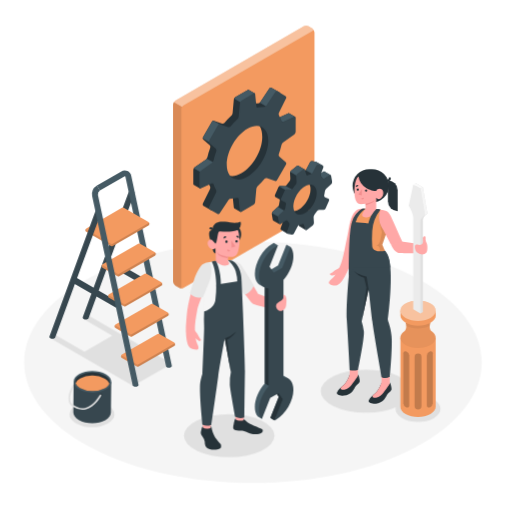
t = 0.00 s
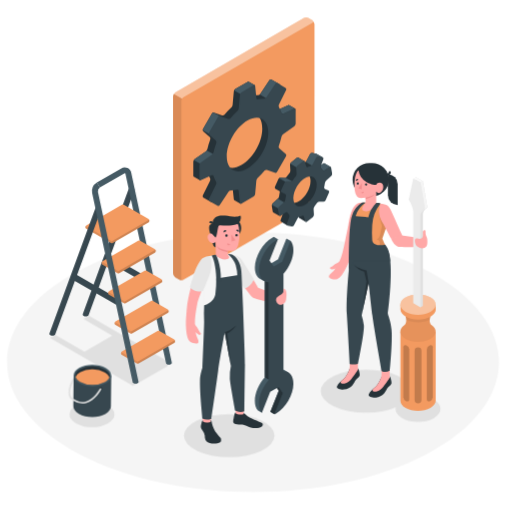
t = 0.90 s
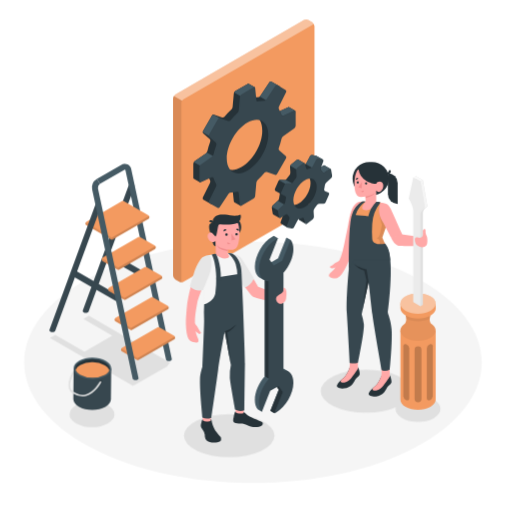
t = 1.95 s
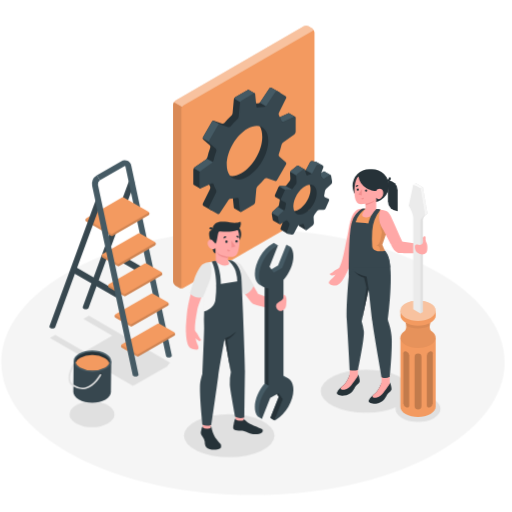
t = 3.00 s
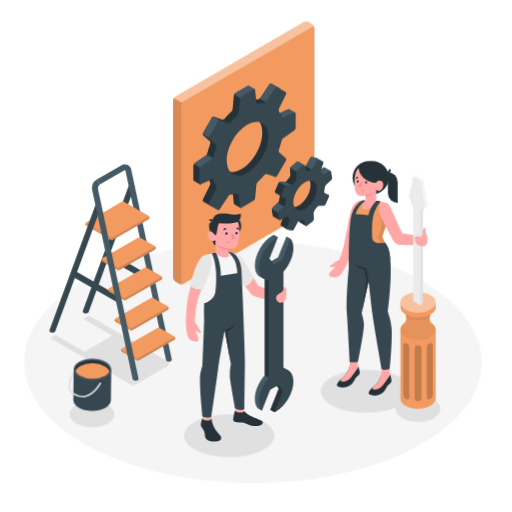
t = 4.20 s
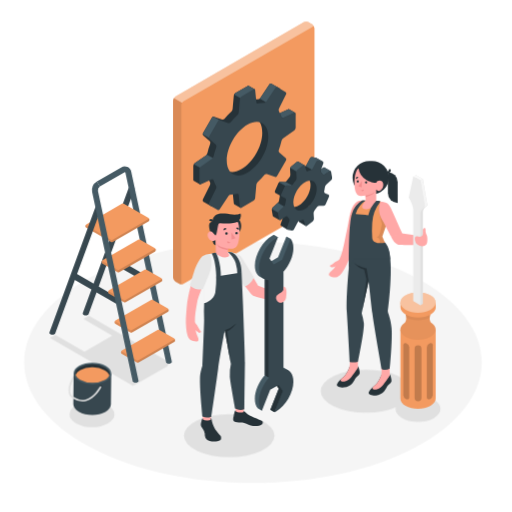
t = 4.80 s

The animated SVG that drew these frames (rendered in a browser with its animation timeline set to each time). Animation: 2 CSS @keyframes rules; one cycle of 6.00 s, repeats indefinitely.

<svg class="animated" id="freepik_stories-maintenance" xmlns="http://www.w3.org/2000/svg" viewBox="0 0 500 500" version="1.1" xmlns:xlink="http://www.w3.org/1999/xlink" xmlns:svgjs="http://svgjs.com/svgjs"><style>svg#freepik_stories-maintenance:not(.animated) .animable {opacity: 0;}svg#freepik_stories-maintenance.animated #freepik--Floor--inject-296 {animation: 6s Infinite  linear heartbeat;animation-delay: 0s;}svg#freepik_stories-maintenance.animated #freepik--Ladder--inject-296 {animation: 6s Infinite  linear floating;animation-delay: 0s;}svg#freepik_stories-maintenance.animated #freepik--paint-pot--inject-296 {animation: 6s Infinite  linear floating;animation-delay: 0s;}svg#freepik_stories-maintenance.animated #freepik--Gear--inject-296 {animation: 1.5s Infinite  linear floating;animation-delay: 0s;}svg#freepik_stories-maintenance.animated #freepik--character-2--inject-296 {animation: 3s Infinite  linear floating;animation-delay: 0s;}svg#freepik_stories-maintenance.animated #freepik--character-1--inject-296 {animation: 3s Infinite  linear floating;animation-delay: 0s;}            @keyframes heartbeat {                0% {                    transform: scale(1);                }                10% {                    transform: scale(1.1);                }                30% {                    transform: scale(1);                }                40% {                    transform: scale(1);                }                50% {                    transform: scale(1.1);                }                60% {                    transform: scale(1);                }                100% {                    transform: scale(1);                }            }                    @keyframes floating {                0% {                    opacity: 1;                    transform: translateY(0px);                }                50% {                    transform: translateY(-10px);                }                100% {                    opacity: 1;                    transform: translateY(0px);                }            }        </style><g id="freepik--Floor--inject-296" class="animable" style="transform-origin: 247.048px 353.783px;"><path id="freepik--floor--inject-296" d="M89.05,437.1c87.26,46,228.74,46,316,0s87.26-120.62,0-166.63-228.74-46-316,0S1.78,391.09,89.05,437.1Z" style="fill: rgb(245, 245, 245); transform-origin: 247.048px 353.783px;" class="animable"></path></g><g id="freepik--Shadow--inject-296" class="animable" style="transform-origin: 239.438px 377.405px;"><polygon points="163.51 357.3 166.13 354.18 86.76 308.35 81.38 311.45 109.57 327.73 82.5 343.36 54.07 326.94 48.7 330.05 129.94 376.95 130.79 375.93 131.22 376.17 162.38 358.22 162.63 358.36 163.08 357.81 163.75 357.43 163.51 357.3" style="fill: rgb(224, 224, 224); transform-origin: 107.415px 342.65px;" id="ele1vd898a7l" class="animable"></polygon><ellipse id="freepik--shadow--inject-296" cx="357.41" cy="381.96" rx="44.22" ry="21.07" style="fill: rgb(224, 224, 224); transform-origin: 357.41px 381.96px;" class="animable"></ellipse><ellipse id="freepik--shadow--inject-296" cx="223.83" cy="425.39" rx="44.22" ry="21.07" style="fill: rgb(224, 224, 224); transform-origin: 223.83px 425.39px;" class="animable"></ellipse><path id="freepik--shadow--inject-296" d="M392.67,408.28c8.58,5,22.49,5,31.07,0s8.58-13,0-17.94-22.49-4.95-31.07,0S384.09,403.33,392.67,408.28Z" style="fill: rgb(224, 224, 224); transform-origin: 408.205px 399.331px;" class="animable"></path><ellipse id="freepik--shadow--inject-296" cx="89.84" cy="404.57" rx="21.97" ry="12.68" style="fill: rgb(224, 224, 224); transform-origin: 89.84px 404.57px;" class="animable"></ellipse></g><g id="freepik--Ladder--inject-296" class="animable" style="transform-origin: 109.636px 272.068px;"><path d="M131,189.48,86.48,310.75v0a1.59,1.59,0,0,1-.78.84,4.47,4.47,0,0,1-4.06,0,1.53,1.53,0,0,1-.83-1,.91.91,0,0,1,0-.33,2.77,2.77,0,0,1,.16-.83L125.64,187.5a2.88,2.88,0,1,1,5.4,2Z" style="fill: rgb(55, 71, 79); transform-origin: 106.019px 248.818px;" id="elgjqm5cclkng" class="animable"></path><line x1="71.48" y1="272.92" x2="116.16" y2="298.72" style="fill: none; stroke: rgb(55, 71, 79); stroke-miterlimit: 10; stroke-width: 6px; transform-origin: 93.82px 285.82px;" id="elvzwp635l6tm" class="animable"></line><line x1="103.97" y1="254.16" x2="148.66" y2="279.96" style="fill: none; stroke: rgb(55, 71, 79); stroke-miterlimit: 10; stroke-width: 6px; transform-origin: 126.315px 267.06px;" id="el71op5cd921" class="animable"></line><path d="M94.68,181.15l23.83-13.76a6.29,6.29,0,0,1,9.63,4.28L167.7,356.75a1.65,1.65,0,0,1,.05.38,1.79,1.79,0,0,1,0,.4,1.54,1.54,0,0,1-.83,1,4.47,4.47,0,0,1-4.06,0,1.72,1.72,0,0,1-.79-.86,1.36,1.36,0,0,1,0-.17L122.52,172.87a1.05,1.05,0,0,0-.37-.7,1,1,0,0,0-.76.2L97.55,186.13" style="fill: rgb(69, 90, 100); transform-origin: 131.221px 262.698px;" id="elw5478cccxji" class="animable"></path><path d="M133.57,358l-14.51-8.38a1.91,1.91,0,0,1-.87-1.5v-.34a1.89,1.89,0,0,1,.87-1.5l34.82-20.11a1.91,1.91,0,0,1,1.74,0l14.51,8.38a1.92,1.92,0,0,1,.87,1.5v.35a1.92,1.92,0,0,1-.87,1.5L135.31,358A1.91,1.91,0,0,1,133.57,358Z" style="fill: rgb(243, 154, 96); transform-origin: 144.595px 342.085px;" id="ela64spm40pjq" class="animable"></path><g id="elfgss1ggufbb"><path d="M118.45,346.94a1.75,1.75,0,0,0-.26.86v.34a1.91,1.91,0,0,0,.87,1.5L133.57,358a1.78,1.78,0,0,0,.87.21v-2.05Z" style="opacity: 0.1; transform-origin: 126.315px 352.575px;" class="animable"></path></g><g id="elcoh3xxg95z5"><path d="M134.44,356.18v2.05a1.78,1.78,0,0,0,.87-.21l17.41-10,17.41-10.05a1.92,1.92,0,0,0,.87-1.5v-.35a1.72,1.72,0,0,0-.26-.85Z" style="opacity: 0.15; transform-origin: 152.72px 346.75px;" class="animable"></path></g><path d="M127.28,328.59l-14.52-8.38a1.94,1.94,0,0,1-.86-1.5v-.35a1.94,1.94,0,0,1,.86-1.5l34.83-20.1a1.89,1.89,0,0,1,1.73,0l14.52,8.38a1.91,1.91,0,0,1,.86,1.5V307a1.88,1.88,0,0,1-.86,1.5L129,328.59A1.89,1.89,0,0,1,127.28,328.59Z" style="fill: rgb(243, 154, 96); transform-origin: 138.3px 312.674px;" id="elm8x1gg9rhgh" class="animable"></path><g id="ell5xhedmceia"><path d="M112.15,317.51a1.73,1.73,0,0,0-.25.85v.35a1.94,1.94,0,0,0,.86,1.5l14.52,8.38a1.75,1.75,0,0,0,.87.21v-2.05Z" style="opacity: 0.1; transform-origin: 120.025px 323.155px;" class="animable"></path></g><g id="elst25gbal91k"><path d="M128.15,326.75v2.05a1.74,1.74,0,0,0,.86-.21l17.42-10,17.41-10.06a1.88,1.88,0,0,0,.86-1.5v-.34a1.7,1.7,0,0,0-.25-.85Z" style="opacity: 0.15; transform-origin: 146.425px 317.32px;" class="animable"></path></g><path d="M121,299.16l-14.52-8.38a1.92,1.92,0,0,1-.87-1.5v-.35a1.92,1.92,0,0,1,.87-1.5l34.83-20.1a1.89,1.89,0,0,1,1.73,0l14.51,8.38a1.91,1.91,0,0,1,.87,1.5v.34a1.89,1.89,0,0,1-.87,1.5l-34.82,20.11A1.89,1.89,0,0,1,121,299.16Z" style="fill: rgb(243, 154, 96); transform-origin: 132.015px 283.245px;" id="elhueb1eubdic" class="animable"></path><g id="elz06jwhdo4u"><path d="M105.86,288.08a1.75,1.75,0,0,0-.26.85v.35a1.92,1.92,0,0,0,.87,1.5l7.26,4.19,7.26,4.19a1.71,1.71,0,0,0,.86.21v-2.06Z" style="opacity: 0.1; transform-origin: 113.725px 293.725px;" class="animable"></path></g><g id="elkula6agq0ua"><path d="M121.85,297.31v2.06a1.75,1.75,0,0,0,.87-.21l17.41-10.05,17.41-10.06a1.89,1.89,0,0,0,.87-1.5v-.34a1.88,1.88,0,0,0-.25-.86Z" style="opacity: 0.15; transform-origin: 140.13px 287.86px;" class="animable"></path></g><path d="M114.69,269.73l-14.51-8.38a1.92,1.92,0,0,1-.87-1.5v-.35a1.92,1.92,0,0,1,.87-1.5L135,237.9a1.89,1.89,0,0,1,1.73,0l14.52,8.38a1.89,1.89,0,0,1,.87,1.5v.34a1.91,1.91,0,0,1-.87,1.5l-34.83,20.11A1.92,1.92,0,0,1,114.69,269.73Z" style="fill: rgb(243, 154, 96); transform-origin: 125.715px 253.813px;" id="elklahkd1k6hj" class="animable"></path><g id="elwcxcdpn4pcf"><path d="M115.56,267.88v2.06a1.74,1.74,0,0,0,.86-.21l17.42-10.05,17.41-10.06a1.91,1.91,0,0,0,.87-1.5v-.34a1.75,1.75,0,0,0-.26-.86Z" style="opacity: 0.15; transform-origin: 133.84px 258.43px;" class="animable"></path></g><g id="elgn37wodp6li"><path d="M99.56,258.65a1.84,1.84,0,0,0-.25.85v.35a1.92,1.92,0,0,0,.87,1.5l14.51,8.38a1.75,1.75,0,0,0,.87.21v-2.06Z" style="opacity: 0.1; transform-origin: 107.435px 264.295px;" class="animable"></path></g><path d="M108.4,240.3,84.27,226.37a1.91,1.91,0,0,1-.86-1.5v-.34a1.92,1.92,0,0,1,.86-1.5l34.83-20.11a1.89,1.89,0,0,1,1.73,0L145,216.85a1.91,1.91,0,0,1,.86,1.5v.34a1.94,1.94,0,0,1-.86,1.5L110.13,240.3A2,2,0,0,1,108.4,240.3Z" style="fill: rgb(243, 154, 96); transform-origin: 114.635px 221.604px;" id="el4w52t5ko0pt" class="animable"></path><g id="el5hff9xvisr4"><path d="M109.26,238.45v2.05a1.75,1.75,0,0,0,.87-.2l17.41-10.06L145,220.19a1.94,1.94,0,0,0,.86-1.5v-.35a1.73,1.73,0,0,0-.25-.85Z" style="opacity: 0.15; transform-origin: 127.56px 228.995px;" class="animable"></path></g><g id="elj7q1f677mx"><path d="M83.66,223.67a1.88,1.88,0,0,0-.25.86v.34a1.91,1.91,0,0,0,.86,1.5L108.4,240.3a1.73,1.73,0,0,0,.86.2v-2.05Z" style="opacity: 0.1; transform-origin: 96.335px 232.085px;" class="animable"></path></g><path d="M98.55,208.24,54,329.37v0l-.1.27a1.86,1.86,0,0,1-.72.7,4.55,4.55,0,0,1-4.07,0,1.58,1.58,0,0,1-.83-1,1.82,1.82,0,0,1,0-.33,2.73,2.73,0,0,1,.17-.84L93.15,206.26a2.88,2.88,0,1,1,5.4,2Z" style="fill: rgb(55, 71, 79); transform-origin: 73.5128px 267.569px;" id="elnskh9ytt96e" class="animable"></path><path d="M97.55,186.13a4.46,4.46,0,0,0-1.91,4.3L135.21,375.5a1.74,1.74,0,0,1,.06.45,1.71,1.71,0,0,1,0,.32,1.56,1.56,0,0,1-.83,1,4.47,4.47,0,0,1-4.06,0,1.77,1.77,0,0,1-.79-.83,0,0,0,0,0,0,0l-.05-.24L90,191.64a10.26,10.26,0,0,1,4.66-10.49" style="fill: rgb(69, 90, 100); transform-origin: 112.56px 279.454px;" id="el36rzm76q1wj" class="animable"></path></g><g id="freepik--paint-pot--inject-296" class="animable animator-active" style="transform-origin: 87.7614px 387.761px;"><g id="freepik--paint-pot--inject-296" class="animable" style="transform-origin: 87.7614px 387.761px;"><path d="M108.59,373.06l-36.7-.5-.32,30h0c0,2.72,1.74,5.45,5.3,7.56,7.12,4.21,18.74,4.34,25.95.28,3.64-2.05,5.46-4.77,5.46-7.51Z" style="fill: rgb(55, 71, 79); transform-origin: 90.08px 392.962px;" id="elgf0iv0frlqh" class="animable"></path><path d="M77.35,365.13c-7.21,4.06-7.28,10.77-.16,15s18.74,4.34,26,.28,7.28-10.77.16-15S84.56,361.07,77.35,365.13Z" style="fill: rgb(69, 90, 100); transform-origin: 90.2793px 372.77px;" id="ellpow7qeloj" class="animable"></path><path d="M107,372.94a4.45,4.45,0,0,1-.26,1.43c-.56,1.72-2.06,3.32-4.4,4.64a25.1,25.1,0,0,1-12.22,2.75,24.92,24.92,0,0,1-12.14-3,8.93,8.93,0,0,1-4.25-4.63,4.53,4.53,0,0,1-.26-1.54c0-2.24,1.68-4.4,4.65-6.05a24.53,24.53,0,0,1,12.2-2.76,24.67,24.67,0,0,1,12.16,3C105.44,368.52,107,370.7,107,372.94Z" style="fill: rgb(38, 50, 56); transform-origin: 90.235px 372.768px;" id="elge7pniuh7o" class="animable"></path><path d="M106.76,374.37c-.56,1.72-2.06,3.32-4.4,4.64a25.1,25.1,0,0,1-12.22,2.75,24.92,24.92,0,0,1-12.14-3,8.93,8.93,0,0,1-4.25-4.63,8.77,8.77,0,0,1,4.39-4.62,24.75,24.75,0,0,1,12.2-2.77,24.89,24.89,0,0,1,12.16,3A9,9,0,0,1,106.76,374.37Z" style="fill: rgb(243, 154, 96); transform-origin: 90.255px 374.25px;" id="el3wv7ateo30g" class="animable"></path><path d="M98.07,384.29c.8-.46,1.45-.07,1.44.85A3.21,3.21,0,0,1,98,387.63c-.81.46-1.45.07-1.44-.85A3.19,3.19,0,0,1,98.07,384.29Z" style="fill: rgb(38, 50, 56); transform-origin: 98.035px 385.96px;" id="els8eetyeeknd" class="animable"></path><path d="M71.83,377.83c-2,4-6,13.44-.82,17.29.22.16.42.3.64.44l0,1.92c-.52-.32-1.06-.68-1.58-1.06-7.79-5.77,1-20.59,1.38-21.21a.74.74,0,0,1,.44-.34Z" style="fill: rgb(224, 224, 224); transform-origin: 69.3751px 386.175px;" id="elcdimqfnqlm8" class="animable"></path><path d="M98.75,386.34c-.22.46-5.89,11.3-15.22,13.48a13.54,13.54,0,0,1-3.21.38,16.21,16.21,0,0,1-8.69-2.72l0-1.92c3.85,2.68,7.73,3.6,11.52,2.72,8.61-2,14.12-12.58,14.16-12.68a.8.8,0,0,1,1.08-.34A.78.78,0,0,1,98.75,386.34Z" style="fill: rgb(224, 224, 224); transform-origin: 85.237px 392.685px;" id="el2tm2u1xpabx" class="animable"></path></g></g><g id="freepik--Gear--inject-296" class="animable" style="transform-origin: 246.656px 153.31px;"><path d="M174.93,281.05l-3.8-2.19a4.8,4.8,0,0,1-2.16-3.75V101.88a4.78,4.78,0,0,1,2.16-3.75L296.79,25.58a4.79,4.79,0,0,1,4.33,0l3.79,2.19a4.78,4.78,0,0,1,2.17,3.75V204.76a4.78,4.78,0,0,1-2.17,3.75L179.26,281.05A4.79,4.79,0,0,1,174.93,281.05Z" style="fill: rgb(243, 154, 96); transform-origin: 238.025px 153.315px;" id="elct0o3o4jwr6" class="animable"></path><g id="elgz0fdkh1qz"><path d="M307.05,31.16c-.15-1.12-1.06-1.53-2.14-.9L179.25,102.81a4.52,4.52,0,0,0-1.53,1.62l-8.12-4.69a4.43,4.43,0,0,1,1.53-1.62L296.78,25.57a4.79,4.79,0,0,1,4.33,0l3.8,2.19A4.85,4.85,0,0,1,307.05,31.16Z" style="fill: rgb(255, 255, 255); opacity: 0.4; transform-origin: 238.325px 64.7414px;" class="animable"></path></g><g id="el1cubts3kmfj"><path d="M178.75,281.27a4.8,4.8,0,0,1-3.83-.22l-3.79-2.19a4.78,4.78,0,0,1-2.17-3.75V101.87a4.45,4.45,0,0,1,.64-2.13l8.12,4.69a4.43,4.43,0,0,0-.63,2.13V279.8C177.09,281,177.8,281.56,178.75,281.27Z" style="opacity: 0.1; transform-origin: 173.855px 190.654px;" class="animable"></path></g><path d="M316.89,167.52h0a1,1,0,0,0-1,.1L310.79,171a1.46,1.46,0,0,1-2-.46,11.83,11.83,0,0,0-1-1.21,2.49,2.49,0,0,1-.59-2.4l8-5.1-6-3.46h0a1.68,1.68,0,0,0-.39-.16l-3.82-.85a2.08,2.08,0,0,0-2.16,1l-3.58,6.83a3.72,3.72,0,0,1-2.17,1.63l-.22.07a9.06,9.06,0,0,0,.32-1.59l-6-3.48h0A1,1,0,0,0,290,162l-5.71,4.49a3.2,3.2,0,0,0-1.09,2.42l.34,5.44a4.35,4.35,0,0,1-.89,2.63c-.93,1.12-1.82,2.29-2.65,3.51a3,3,0,0,1-2.32,1.18l-3.68-.18a2.38,2.38,0,0,0-2.11,1.29l-3.45,7.74a1.46,1.46,0,0,0,.59,1.86h0l4.07,2.35a1.79,1.79,0,0,1,.09,1.05,35.33,35.33,0,0,0-.63,3.7,4.71,4.71,0,0,1-1.24,2.51l-5.06,4.65a3.07,3.07,0,0,0-.85,2.49l.95,5.52a1,1,0,0,0,.46.75h0l6,3.48.08-6.91a1.46,1.46,0,0,1,2,.46,10.56,10.56,0,0,0,1,1.21,2.52,2.52,0,0,1,.6,2.4L274,223a1.26,1.26,0,0,0,.5,1.55h0l6,3.48,1.64-4.5,2.33-5.78a3.7,3.7,0,0,1,2.16-1.63,19.58,19.58,0,0,0,2.35-.78,1.3,1.3,0,0,1,1.8.83l1.29,4.27a1.14,1.14,0,0,0,.49.67h0l6.05,3.48-1.06-6.68,1.85-1.46a3.17,3.17,0,0,0,1.08-2.42l-.34-5.44a4.32,4.32,0,0,1,.89-2.63c.94-1.12,2.35-1.72,3.18-2.93.47-.69,1-1.8,1.8-1.76l3.67.18a2.37,2.37,0,0,0,2.11-1.29l3.46-7.75a1.47,1.47,0,0,0-.77-1.95l-3-1.27a1.84,1.84,0,0,1-1-2,35.4,35.4,0,0,0,.64-3.7,4.62,4.62,0,0,1,1.23-2.51l5.07-4.65a3,3,0,0,0,.83-1.73l4.6-3.58Zm-23,35.71c-6.2,4.86-12.12,3.54-13.24-3s3.94-14.77,10.13-19.64,11.17-4.5,12.29,2S300.1,198.36,293.91,203.23Z" style="fill: rgb(38, 50, 56); transform-origin: 294.12px 192.679px;" id="el16xm1vpy49c" class="animable"></path><path d="M271.3,202l-5,4.6a2.87,2.87,0,0,0-.77,1.44l7.43,4.3v-.4a1.46,1.46,0,0,1,2,.46h0l7.17-4.14Z" style="fill: rgb(69, 90, 100); transform-origin: 273.83px 207.2px;" id="elks2g6pmwmp8" class="animable"></path><path d="M284.06,188.06a29.74,29.74,0,0,1,1.84-2.54l-7.14-4.12a2.66,2.66,0,0,1-1,.22l-3.68-.18a2.27,2.27,0,0,0-1.52.55l11,6.34Z" style="fill: rgb(69, 90, 100); transform-origin: 279.23px 184.865px;" id="el43tqdwueaiu" class="animable"></path><path d="M322.89,171a1,1,0,0,0-1,.12l-5.06,3.33a1.47,1.47,0,0,1-2-.46,9.83,9.83,0,0,0-1-1.21,2.5,2.5,0,0,1-.59-2.41l.48-1.29,2.17-1.43a1,1,0,0,1,1.05-.1h0Z" style="fill: rgb(69, 90, 100); transform-origin: 318.017px 171.055px;" id="elalcmzhz37of" class="animable"></path><path d="M307.94,169.5c-.06-.06-.11-.14-.17-.21a2.49,2.49,0,0,1-.59-2.4l8-5.1-6-3.46h0a1.68,1.68,0,0,0-.39-.16l-3.82-.85a2.08,2.08,0,0,0-2.16,1l-3.58,6.83a3.06,3.06,0,0,1-.82.92l8.1,4.68Z" style="fill: rgb(69, 90, 100); transform-origin: 306.795px 164.019px;" id="elmop7eqtri" class="animable"></path><path d="M283.39,167.94l7.43,4.29,6.12-5.6a10.2,10.2,0,0,0,.25-1.37l-6-3.48h0A1,1,0,0,0,290,162l-5.71,4.49A3,3,0,0,0,283.39,167.94Z" style="fill: rgb(69, 90, 100); transform-origin: 290.29px 166.951px;" id="elec4ftji5y15" class="animable"></path><path d="M324.32,177.28l-.95-5.52a.91.91,0,0,0-1.51-.66l-5.06,3.33a1.46,1.46,0,0,1-2-.46,9.65,9.65,0,0,0-1-1.2,2.54,2.54,0,0,1-.6-2.41l2.58-7a1.28,1.28,0,0,0-.94-1.74l-3.81-.85a2.07,2.07,0,0,0-2.16,1l-3.59,6.83a3.7,3.7,0,0,1-2.16,1.63,19.58,19.58,0,0,0-2.35.78,1.29,1.29,0,0,1-1.8-.83l-1.29-4.27a1,1,0,0,0-1.62-.51l-5.71,4.49a3.17,3.17,0,0,0-1.08,2.42l.34,5.44a4.35,4.35,0,0,1-.89,2.63c-.94,1.12-1.82,2.29-2.66,3.51a2.94,2.94,0,0,1-2.32,1.18l-3.67-.18A2.37,2.37,0,0,0,278,186.2L274.49,194a1.47,1.47,0,0,0,.77,2l3,1.27a1.84,1.84,0,0,1,1,2,35.4,35.4,0,0,0-.64,3.7,4.59,4.59,0,0,1-1.23,2.51l-5.07,4.65a3.07,3.07,0,0,0-.85,2.49l1,5.53a.91.91,0,0,0,1.51.65l5.06-3.33a1.47,1.47,0,0,1,2,.46,11.83,11.83,0,0,0,1,1.21,2.5,2.5,0,0,1,.59,2.41l-2.58,7a1.28,1.28,0,0,0,.94,1.74l3.82.85a2.08,2.08,0,0,0,2.16-1l3.58-6.83a3.75,3.75,0,0,1,2.17-1.63,18,18,0,0,0,2.35-.78,1.3,1.3,0,0,1,1.8.83l1.29,4.27a1,1,0,0,0,1.61.51l5.71-4.49a3.21,3.21,0,0,0,1.09-2.42l-.34-5.44a4.28,4.28,0,0,1,.89-2.63c.93-1.12,1.82-2.29,2.65-3.51a3,3,0,0,1,2.32-1.18l3.68.18a2.38,2.38,0,0,0,2.11-1.29l3.45-7.74a1.47,1.47,0,0,0-.77-2l-3-1.27a1.82,1.82,0,0,1-1-2,35.33,35.33,0,0,0,.63-3.7,4.64,4.64,0,0,1,1.24-2.5l5.06-4.66A3.07,3.07,0,0,0,324.32,177.28Zm-24.4,29.42c-6.19,4.87-12.12,3.54-13.24-3s3-15.73,9.18-20.6,12.12-3.54,13.24,3S306.11,201.83,299.92,206.7Z" style="fill: rgb(55, 71, 79); transform-origin: 297.901px 194.954px;" id="elrke2ltzba9m" class="animable"></path><path d="M288.3,114.07l-5.92-3.41h0a1,1,0,0,0-.92,0l-10.7,4.82a1.28,1.28,0,0,1-1.79-.83,24,24,0,0,0-2.38-5.3,3,3,0,0,1-.16-2.59l7.13-14.38a1.63,1.63,0,0,0-.64-2.1l-7.73-4.46a1.61,1.61,0,0,0-2.13.49L254.16,99.7a3,3,0,0,1-2.33,1.16,21.77,21.77,0,0,0-3.1.14V91.23l-5.94-3.43h0a1,1,0,0,0-1,.09l-12,6.94a3.27,3.27,0,0,0-1.44,2.25l-1.2,13.37a4.43,4.43,0,0,1-1.25,2.5,72.57,72.57,0,0,0-6.68,7.07,2.32,2.32,0,0,1-2.36.67l-7.72-2.7a1.88,1.88,0,0,0-2.16.81l-8.84,15.3a1.89,1.89,0,0,0,.39,2.28l6.19,5.34a2.29,2.29,0,0,1,.6,2.38,71,71,0,0,0-2.78,9.31,4.41,4.41,0,0,1-1.54,2.33l-11,7.73a3.25,3.25,0,0,0-1.23,2.37v13.88a1,1,0,0,0,.43.89h0l5.92,3.42,8.79-4.17a21,21,0,0,0,1.1,2,3,3,0,0,1,.16,2.59l-7.13,14.38a1.61,1.61,0,0,0,.63,2.09l7.74,4.47a1.61,1.61,0,0,0,2.13-.5l8.89-13.36a2.94,2.94,0,0,1,2.32-1.16,24.05,24.05,0,0,0,5.79-.58,1.26,1.26,0,0,1,1.6,1.13l1.18,11.67a1,1,0,0,0,.46.82h0l5.91,3.4,7.1-10.42a3.26,3.26,0,0,0,1.43-2.25l1.2-13.37a2.71,2.71,0,0,1,1.54-2,28.2,28.2,0,0,0,9.34-6.55,2.44,2.44,0,0,1,2.39-.64l4.74,1.67a1.88,1.88,0,0,0,2.17-.8l8.83-15.3a1.89,1.89,0,0,0-.38-2.28L269,151.39a2.47,2.47,0,0,1-.66-2.4,40.36,40.36,0,0,0,1.1-11.09,3.14,3.14,0,0,1,1.15-2.37l11-7.73a3.24,3.24,0,0,0,1.22-2.36l5.25-6.29Zm-52.49,55c-11.22,6.47-18.19,1.88-18.19-11.07s9.27-28.82,20.48-35.29,18-1.77,18,11.18S247,162.61,235.81,169.09Z" style="fill: rgb(38, 50, 56); transform-origin: 238.534px 146.209px;" id="elg15wf7ihfds" class="animable"></path><path d="M271.19,97.15l2.36-4.75a1.63,1.63,0,0,0-.64-2.1l-7.73-4.46a1.61,1.61,0,0,0-2.13.49L254.16,99.7a2.47,2.47,0,0,1-.59.57l9.95,5.74Z" style="fill: rgb(69, 90, 100); transform-origin: 263.639px 95.8186px;" id="el86xv8dt10w" class="animable"></path><path d="M201.86,154.84a3.88,3.88,0,0,1-.85.9l-11,7.73a3,3,0,0,0-.73.83l6.71,3.87,14.57-8.29Z" style="fill: rgb(69, 90, 100); transform-origin: 199.92px 161.505px;" id="el1v6b1ndefkh" class="animable"></path><path d="M208.53,117.9a1.89,1.89,0,0,0-1.54.9l-8.84,15.3a1.81,1.81,0,0,0-.2,1.12l7.62,4.4,12.1-16.37Z" style="fill: rgb(69, 90, 100); transform-origin: 207.801px 128.76px;" id="el7ncqw6kvuya" class="animable"></path><path d="M228.6,96.28l9.42,5.44,10.71-6.18V91.23l-5.94-3.43h0a1,1,0,0,0-1,.09l-12,6.94A3.21,3.21,0,0,0,228.6,96.28Z" style="fill: rgb(69, 90, 100); transform-origin: 238.665px 94.7132px;" id="elbdiha4ryuvr" class="animable"></path><path d="M288.72,128.85V115a.89.89,0,0,0-1.36-.89l-10.7,4.83a1.27,1.27,0,0,1-1.78-.83,24.5,24.5,0,0,0-2.39-5.3,3,3,0,0,1-.16-2.59l7.13-14.38a1.63,1.63,0,0,0-.63-2.1l-7.74-4.47a1.62,1.62,0,0,0-2.13.5l-8.89,13.37a2.93,2.93,0,0,1-2.33,1.15,24.51,24.51,0,0,0-5.78.59,1.27,1.27,0,0,1-1.61-1.13L249.18,92a.9.9,0,0,0-1.45-.74l-12,6.94a3.25,3.25,0,0,0-1.44,2.24l-1.2,13.38a4.46,4.46,0,0,1-1.25,2.5,72.57,72.57,0,0,0-6.68,7.07,2.3,2.3,0,0,1-2.36.66l-7.72-2.69a1.88,1.88,0,0,0-2.16.8l-8.84,15.31a1.89,1.89,0,0,0,.39,2.28l6.19,5.33a2.31,2.31,0,0,1,.6,2.39,71,71,0,0,0-2.78,9.31,4.41,4.41,0,0,1-1.54,2.33l-11,7.73a3.25,3.25,0,0,0-1.23,2.37v13.88a.9.9,0,0,0,1.37.88l10.7-4.82a1.27,1.27,0,0,1,1.78.82,23.9,23.9,0,0,0,2.39,5.31,3,3,0,0,1,.16,2.59L204,202.29a1.61,1.61,0,0,0,.63,2.09l7.74,4.47a1.61,1.61,0,0,0,2.13-.5L223.37,195a3,3,0,0,1,2.32-1.16,23.58,23.58,0,0,0,5.79-.59,1.28,1.28,0,0,1,1.61,1.13l1.17,11.68a.9.9,0,0,0,1.45.75l12-7a3.19,3.19,0,0,0,1.43-2.24l1.21-13.38a4.43,4.43,0,0,1,1.25-2.49,72.41,72.41,0,0,0,6.67-7.07,2.3,2.3,0,0,1,2.36-.67l7.72,2.69a1.88,1.88,0,0,0,2.17-.8l8.84-15.31a1.88,1.88,0,0,0-.39-2.27L272.8,153a2.29,2.29,0,0,1-.6-2.38,73.85,73.85,0,0,0,2.78-9.32,4.45,4.45,0,0,1,1.54-2.33l11-7.73A3.24,3.24,0,0,0,288.72,128.85Zm-47,43.65c-11.22,6.47-20.31,1.22-20.31-11.73s9.09-28.7,20.31-35.17S262,124.37,262,137.32,252.93,166,241.72,172.5Z" style="fill: rgb(55, 71, 79); transform-origin: 241.717px 149.062px;" id="elsvgk54kkshm" class="animable"></path><path d="M288.3,114.07h0a1,1,0,0,0-.95,0l-10.7,4.82a1.27,1.27,0,0,1-1.78-.82,23.08,23.08,0,0,0-1.53-3.76l8.1-3.65a1,1,0,0,1,.93,0h0Z" style="fill: rgb(69, 90, 100); transform-origin: 280.82px 114.781px;" id="elag3wc4maw4h" class="animable"></path></g><g id="freepik--character-2--inject-296" class="animable" style="transform-origin: 373.33px 286.184px;"><path d="M372.54,374.67v-1.14c-.45,1.34-2.53,7.08-5.69,10-2.51,2.29-5.93,4.94-6.81,7.49s4.77,3.54,7.11,3.13c2.73-.48,6.25-2,8.17-4.39,1.35-1.65,2.21-3.62,3.17-4.92s3.19-2.76,3.71-4.27c.29-.83-.05-2.64-.46-4.18s-.76-3-1.25-2.82v.87a6.26,6.26,0,0,1-4,1.34C375.35,375.79,372.53,375.56,372.54,374.67Z" style="fill: rgb(38, 50, 56); transform-origin: 371.128px 383.885px;" id="elzw1cauowiep" class="animable"></path><path d="M364.58,385.51c.78-.7,1.56-1.38,2.27-2,2.21-2,3.89-5.42,4.85-7.75a11,11,0,0,0,.84-4.19V367h7.95v7.38h0v.2l0,0c-.38,1.65-4,6.05-6.1,8.92-1.4,1.92-4,4.37-7.2,4.79C364.16,388.72,362.63,387.78,364.58,385.51Z" style="fill: rgb(255, 168, 167); transform-origin: 372.1px 377.696px;" id="elzio4bqil3dm" class="animable"></path><path d="M341.5,366.83v-1.14c-.45,1.33-2.53,7.08-5.69,10-2.51,2.29-5.93,4.93-6.8,7.48s4.76,3.55,7.11,3.14c2.72-.49,6.25-2,8.16-4.39,1.35-1.66,2.21-3.62,3.18-4.93s3.18-2.75,3.7-4.26c.29-.83-.05-2.65-.45-4.18s-.77-2.95-1.25-2.82v.87a6.32,6.32,0,0,1-4,1.34C344.31,367.94,341.49,367.71,341.5,366.83Z" style="fill: rgb(38, 50, 56); transform-origin: 340.094px 376.044px;" id="elytjlqd9jqv" class="animable"></path><path d="M333.54,377.66c.78-.69,1.56-1.37,2.27-2,2.21-2,3.89-5.42,4.85-7.75a10.77,10.77,0,0,0,.84-4.19v-4.53h8v7.38h0v.2l0,0c-.39,1.65-4,6.05-6.11,8.92-1.39,1.92-4,4.36-7.19,4.79S331.59,379.93,333.54,377.66Z" style="fill: rgb(255, 168, 167); transform-origin: 341.075px 369.884px;" id="el0f1bzk8f5o5" class="animable"></path><path d="M378.91,251c6.17,13.48-.22,60.94-.22,60.94.18,2.19,2.68,6.49,3.62,16.11,1.1,11.37-1.73,39.92-1.73,39.92a8.61,8.61,0,0,1-8,.32s-7.59-43-9-54.3c-1.25-9.87-3.64-31.56-3.64-31.56l-6.78,31.51a58.76,58.76,0,0,1,2.15,9.73c.64,6.65-5.8,37.61-5.8,37.61s-2.75,1-8,.24c0,0-2.28-41.08-2.88-49.09-1-13.46,2.56-55.43,5-63.4Z" style="fill: rgb(55, 71, 79); transform-origin: 360.511px 309.077px;" id="elhsxkz8y46jg" class="animable"></path><path d="M359.89,282.43l-2-12.52s-8.47-1.75-12.31-5.36a21.9,21.9,0,0,0,10,6.65l2.24,9.64L353.91,310Z" style="fill: rgb(38, 50, 56); transform-origin: 352.735px 287.275px;" id="elwhtia2y9ps" class="animable"></path><path d="M346.85,242.51c4.67-15.54,10.62-38.68,8.38-38.68s-5.7-.21-8.23,2.33c-5,5-5.89,14.28-6.94,19.58s-1.79,9.47-3.46,17.32c-1.26,6-2.81,13.17-5.06,17.77a3.69,3.69,0,0,1-2,1.78c-2.26.92-3.3,2.09-5.11,3.43-1.42,1-2.5,1.18-2.41,1.61a2,2,0,0,0,2.37,1.33,13.75,13.75,0,0,0,3.16-1.06,18.61,18.61,0,0,1-3.83,4.57c-3.46,3-4,5.13,1.79,6.18,3.61.66,6.88-1.07,11-8.56a66.19,66.19,0,0,0,4.09-8.49C343.36,254,345.44,247.21,346.85,242.51Z" style="fill: rgb(255, 168, 167); transform-origin: 338.424px 241.312px;" id="ele865nhe0tao" class="animable"></path><path d="M368,204.2h0c7.91.54,8.46,4.36,10.44,8.54a13.51,13.51,0,0,1,.38,10.19l-5.52,15.94s2.59,6.24,5.58,12.13c-13.83,7.72-31.1,3.67-35.26-2-.17-1.19.89-10.53,1.55-16.63-2.43-6.12-3.08-10-2.05-14,1.91-7.5,9.32-14.8,12.59-14.53Z" style="fill: rgb(243, 154, 96); transform-origin: 361.143px 229.549px;" id="el8rb6ugg4hu" class="animable"></path><path d="M360.43,197.64h3.07a16.17,16.17,0,0,0,16.16-16.16h0a16.26,16.26,0,0,0-16.25-16.26h-2.9a16.26,16.26,0,0,0-16.25,16.26h0A16.17,16.17,0,0,0,360.43,197.64Z" style="fill: rgb(38, 50, 56); transform-origin: 361.96px 181.43px;" id="el9hrz7dg7s1a" class="animable"></path><path d="M388.32,206.16h0a9.55,9.55,0,0,1-9.55-9.55V176.16h0a9.55,9.55,0,0,1,9.55,9.55Z" style="fill: rgb(38, 50, 56); transform-origin: 383.545px 191.16px;" id="eln15sdq6kqin" class="animable"></path><path d="M380.52,172.53l-2.4,3.85a2.2,2.2,0,0,0,3.12-.64A2.38,2.38,0,0,0,380.52,172.53Z" style="fill: rgb(38, 50, 56); transform-origin: 379.851px 174.652px;" id="el414kj7qpytz" class="animable"></path><path d="M350.08,172.38c-1.87,1.11-4.18,5.81-4,15.67.2,8.35,2.9,10.41,4.26,11s4,.23,6.54-.19v5s-3.53,4.09-3.31,6.39,5.09,2.85,8.39.6a21.32,21.32,0,0,0,5.41-5.67V193.08a3.2,3.2,0,0,0,4.54.43c2.81-1.87,2.92-6.49,1.28-8.15s-5.16-1.14-5.82,1.16c0,0-4.07.14-9.48-2.83A15.23,15.23,0,0,1,350.08,172.38Z" style="fill: rgb(255, 168, 167); transform-origin: 360.165px 192.332px;" id="el8vv1nh7glsw" class="animable"></path><path d="M356.39,186a1.07,1.07,0,0,0,1,1.14,1.09,1.09,0,0,0,1.11-1,1.05,1.05,0,1,0-2.1-.1Z" style="fill: rgb(38, 50, 56); transform-origin: 357.444px 186.09px;" id="el8xk5nl29he" class="animable"></path><path d="M355.17,193l-2.44.78a1.25,1.25,0,0,0,1.59.87A1.34,1.34,0,0,0,355.17,193Z" style="fill: rgb(242, 143, 143); transform-origin: 353.978px 193.855px;" id="els15g9eyvua" class="animable"></path><path d="M347.77,182.72l2.13-1.47a1.24,1.24,0,0,0-1.77-.36A1.35,1.35,0,0,0,347.77,182.72Z" style="fill: rgb(38, 50, 56); transform-origin: 348.729px 181.691px;" id="elnd55zwtj2ln" class="animable"></path><path d="M348.26,185.19a1.05,1.05,0,1,0,2.1.1,1.06,1.06,0,0,0-1-1.14A1.08,1.08,0,0,0,348.26,185.19Z" style="fill: rgb(38, 50, 56); transform-origin: 349.311px 185.221px;" id="eltqqggomaqy" class="animable"></path><polygon points="353.39 184.59 353.23 190.91 349.9 189.88 353.39 184.59" style="fill: rgb(242, 143, 143); transform-origin: 351.645px 187.75px;" id="els5btk4dsacr" class="animable"></polygon><path d="M356.92,198.87c2.68-.36,8.21-1.94,9.07-4.13a5.57,5.57,0,0,1-1.94,2.79c-1.65,1.42-7.13,3-7.13,3Z" style="fill: rgb(242, 143, 143); transform-origin: 361.455px 197.635px;" id="elly76yos1zd" class="animable"></path><g id="el935nmpqm0cq"><path d="M364.49,252.5a8.35,8.35,0,0,0,6.23-10.18c-.05-.17-.1-.32-.14-.44a2.7,2.7,0,0,0-2.8-1.85h0a8.09,8.09,0,0,0,3.45-5.16l1.68-8.43s-3.12-9.9-2.8-13.3l7.94.46,1,.72a13.86,13.86,0,0,1-.22,8.61l-5.52,15.94s2.59,6.24,5.58,12.13a35.75,35.75,0,0,1-29.55,2A40.23,40.23,0,0,0,364.49,252.5Z" style="opacity: 0.1; transform-origin: 364.485px 234.213px;" class="animable"></path></g><path d="M375.92,244.78c-2.92.78-11.81,1.83-12.47-4.41a109.55,109.55,0,0,1,0-14.93,36.09,36.09,0,0,1,7.61-20.26l.36-.44s-1.29-1.05-4-.56a30.31,30.31,0,0,0-7.82,14c-4-.58-9-1-12.34-1.26a23.19,23.19,0,0,1,9.67-13,5.12,5.12,0,0,0-3.53-.06,22.06,22.06,0,0,0-9.76,12.82c-3.18,8.81-3.06,41.64-3,53.3l5.49-8.74h35C380.69,248.66,375.92,244.78,375.92,244.78Z" style="fill: rgb(55, 71, 79); transform-origin: 360.875px 236.778px;" id="el3pd0hrrl6wd" class="animable"></path><path d="M393,236.25s-3.73-8-8.92-19.79c-3.75-8.54-4.58-10.47-10.55-11.39l-2.1-.33c-2.83,9.29-.88,13.49,2.84,19.85l7.36,14.26C384.58,238.27,393.1,237.14,393,236.25Z" style="fill: rgb(255, 168, 167); transform-origin: 381.541px 221.795px;" id="el9pwphv0jde5" class="animable"></path><path d="M381.66,238.85c2.18,4.39,4,7.11,6.7,7.82s24.55.46,24.55.46v-8.28l-20.84-3.17Z" style="fill: rgb(255, 168, 167); transform-origin: 397.285px 241.426px;" id="elwziort53p1" class="animable"></path><path d="M425.43,329.76H391v67.09c-.16,2.66,1.5,5.35,5,7.38,6.73,3.89,17.64,3.89,24.37,0,3.37-1.94,5.05-4.49,5.05-7h0Z" style="fill: rgb(243, 154, 96); transform-origin: 408.21px 368.454px;" id="elp5dpn6hv0w" class="animable"></path><path d="M421.81,323.66h0c-3.81-2.49-1.44-8.55-1.44-8.55H396s2.3,6-1.44,8.55h0c-5.26,3.91-4.79,9.54,1.42,13.13,6.73,3.89,17.64,3.89,24.37,0C426.59,333.2,427.06,327.57,421.81,323.66Z" style="fill: rgb(243, 154, 96); transform-origin: 408.179px 327.409px;" id="eljdi2bl4ej7" class="animable"></path><g id="elc40q10lmfsp"><path d="M421.81,323.66h0c-3.81-2.49-1.44-8.55-1.44-8.55H396s2.3,6-1.44,8.55h0c-5.26,3.91-4.79,9.54,1.42,13.13,6.73,3.89,17.64,3.89,24.37,0C426.59,333.2,427.06,327.57,421.81,323.66Z" style="opacity: 0.05; transform-origin: 408.179px 327.409px;" class="animable"></path></g><g id="ell62ut68d5n8"><path d="M419.71,318.1a12.7,12.7,0,0,1,.67-3H396a12.54,12.54,0,0,1,.65,3C403.2,321.5,413.16,321.5,419.71,318.1Z" style="opacity: 0.05; transform-origin: 408.19px 317.875px;" class="animable"></path></g><path d="M425.43,303.39h-2a12.85,12.85,0,0,0-3-2.35c-6.73-3.88-17.64-3.88-24.37,0a12.85,12.85,0,0,0-3,2.35h-2v4.69h0c0,2.55,1.68,5.09,5.05,7,6.73,3.89,17.64,3.89,24.37,0,3.37-1.94,5.05-4.48,5.05-7h0Z" style="fill: rgb(243, 154, 96); transform-origin: 408.295px 308.064px;" id="elj1xkpbj33n" class="animable"></path><path d="M396,310.42c6.73,3.89,17.64,3.89,24.37,0s6.73-10.18,0-14.07-17.64-3.88-24.37,0S389.28,306.54,396,310.42Z" style="fill: rgb(243, 154, 96); transform-origin: 408.187px 303.387px;" id="el4103yra966o" class="animable"></path><g id="elz671b62f69"><path d="M396,310.42c6.73,3.89,17.64,3.89,24.37,0s6.73-10.18,0-14.07-17.64-3.88-24.37,0S389.28,306.54,396,310.42Z" style="fill: rgb(255, 255, 255); opacity: 0.4; transform-origin: 408.187px 303.387px;" class="animable"></path></g><g id="elfuw2szkwhgb"><path d="M408.21,399.83h0a3.36,3.36,0,0,1-3.36-3.36V348.54a3.36,3.36,0,0,1,3.36-3.36h0a3.36,3.36,0,0,1,3.35,3.36v47.93A3.36,3.36,0,0,1,408.21,399.83Z" style="opacity: 0.2; transform-origin: 408.205px 372.505px;" class="animable"></path></g><g id="elk4e2v8dry4p"><path d="M419.68,397.8h0c-1.61.59-2.91-.24-2.91-1.85V347.13a4.6,4.6,0,0,1,2.91-4h0c1.61-.58,2.91.24,2.91,1.85v48.83A4.59,4.59,0,0,1,419.68,397.8Z" style="opacity: 0.2; transform-origin: 419.68px 370.467px;" class="animable"></path></g><g id="el7yjy0pq0rik"><path d="M396.73,397.8h0c1.61.59,2.91-.24,2.91-1.85V347.13a4.6,4.6,0,0,0-2.91-4h0c-1.61-.58-2.91.24-2.91,1.85v48.83A4.59,4.59,0,0,0,396.73,397.8Z" style="opacity: 0.2; transform-origin: 396.73px 370.467px;" class="animable"></path></g><path d="M412.91,182.71l-7-4.06-4.44,20.89s4.44,7.25,4.44,11.94V300.6l4.65,5.44,2.39-1.38V215.55c0-4.69,4.43-6.82,4.43-6.82Z" style="fill: rgb(224, 224, 224); transform-origin: 409.425px 242.345px;" id="el8asdgg6ra3q" class="animable"></path><path d="M410.52,184.09l-7-4.07-4.44,20.89s4.44,7.26,4.44,12V302l7,4.07V216.92c0-4.69,4.44-6.82,4.44-6.82Z" style="fill: rgb(235, 235, 235); transform-origin: 407.02px 243.045px;" id="el43932elmncn" class="animable"></path><polygon points="403.49 180.02 405.87 178.65 412.91 182.71 410.52 184.09 403.49 180.02" style="fill: rgb(250, 250, 250); transform-origin: 408.2px 181.37px;" id="elkulbwglwln" class="animable"></polygon><polygon points="412.91 182.71 410.52 184.09 414.96 210.1 417.34 208.73 412.91 182.71" style="fill: rgb(245, 245, 245); transform-origin: 413.93px 196.405px;" id="eljju4mbrpomb" class="animable"></polygon><path d="M412.91,232.28c.36-1.57,2.84-2.45,2.59.17s1,4.45,1.37,5.67c.75,2.57.58,7.42-.43,8.38a5.44,5.44,0,0,1-4.23,1.91,8.7,8.7,0,0,1-5.27-2.14c-1.62-1.26-3.35-8.5.41-7.48,5.59,1.53,5.56-2.49,5.56-2.49Z" style="fill: rgb(255, 168, 167); transform-origin: 411.216px 239.597px;" id="elvfq20ubtsre" class="animable"></path></g><g id="freepik--character-1--inject-296" class="animable" style="transform-origin: 234.001px 327.829px;"><path d="M229.06,256c3.93.79,6.26,3.68,11,11S252.14,287,252.14,287l18.38,7-.79,8.27s-20.05-3.56-22.8-5.6-13.36-17.42-13.36-17.42Z" style="fill: rgb(255, 168, 167); transform-origin: 249.79px 279.135px;" id="el90ovfc6vdd" class="animable"></path><path d="M225.77,254.51c4.08.72,8.12,1.71,10.63,5.6s11.65,18.75,11.65,18.75-3.33,7.82-9.41,9l-8.74-12.59Z" style="fill: rgb(230, 230, 230); transform-origin: 236.91px 271.185px;" id="el1ci30iwxewg" class="animable"></path><path d="M210.81,254.84c-1.4.34-2.81.43-4.05.68-6.07,1.22-7.19,4.37-7.34,11.71-.24,12.27,0,40.67,0,40.67,5.41,3.93,25.39,6.34,36.77-2,0,0-.58-32.67-.58-38.46s-3.21-12.74-12.09-13.26Z" style="fill: rgb(245, 245, 245); transform-origin: 217.752px 282.841px;" id="elycfz3cje07" class="animable"></path><g id="el9ade3zjz86b"><rect x="197.99" y="408.01" width="7.85" height="13.44" style="fill: rgb(255, 168, 167); transform-origin: 201.915px 414.73px; transform: rotate(180deg);" class="animable"></rect></g><polygon points="230.1 411.27 237.94 411.54 238.34 397.32 230.1 397.05 230.1 411.27" style="fill: rgb(255, 168, 167); transform-origin: 234.22px 404.295px;" id="els8qfvzw04b" class="animable"></polygon><path d="M237.3,305.93h0L235.89,274l-24.7,4a107.4,107.4,0,0,1-.88,15.1c-.46,3.94-4.24,9.31-10.94,11.08a149.51,149.51,0,0,0-.06,15.49c.12,3.72-1.63,44.85-1.63,44.85-.18,2.16-2.26,6-2.42,13.76-.23,11.27,2.39,36.43,2.39,36.43a10.31,10.31,0,0,0,8.74.17s5.28-36.16,6.69-47.31c1.22-9.73,6.35-37.11,6.35-37.11l6,32.91a44.43,44.43,0,0,0-1,12.48c.36,5.15,5.14,31,5.14,31a10.75,10.75,0,0,0,9.07.69s.46-40.56.56-45.3C239.33,356.87,237.3,305.93,237.3,305.93Z" style="fill: rgb(55, 71, 79); transform-origin: 217.226px 344.885px;" id="el9mc4m13d6v7" class="animable"></path><path d="M235.89,274c-.26-6.31-1.14-12.14-6.58-17.6a7.89,7.89,0,0,0-5.59-2.28h-1.17s5.46,4.33,7.6,10.62A42.26,42.26,0,0,1,231.88,277Z" style="fill: rgb(55, 71, 79); transform-origin: 229.22px 265.56px;" id="ely486flan53l" class="animable"></path><path d="M205.84,417.57v-1.12c.42,0,.68.41.84,1.42.12.72.22,1.27.46,2.22a25.54,25.54,0,0,0,1.37,4c1.11,2.74,2,3.75,4.58,6.95a28.06,28.06,0,0,1,2.44,2.81c.48.84.64,3.19-.16,3.73-3,2-7.47,2-10.65,1.1a6.44,6.44,0,0,1-4.63-5.19c-.11-.73-.07-1.47-.15-2.2a10.44,10.44,0,0,0-2-4.56,14.29,14.29,0,0,1-1.51-2.48c-.66-1.61-.13-3.43.29-5,.37-1.39.76-2.92,1.24-2.79v.86a6.15,6.15,0,0,0,3.92,1.32C203.06,418.68,205.85,418.45,205.84,417.57Z" style="fill: rgb(38, 50, 56); transform-origin: 206.024px 427.854px;" id="elvy5225rj27p" class="animable"></path><path d="M238,409.12c.41,0,.74.59,1.64,1.56a17,17,0,0,0,4.61,3.33c2.94,1.47,8.66,3.73,11.25,4.9,1.61.72,1.54,2.68-.13,3.79s-5.71,1.91-10.55.83c-2.64-.59-6.07-3-8.25-2.9s-6.24.1-7.84-1-1-3.46-.51-5.49c.5-2.22,1.11-5.67,1.85-5.52v.76c.94,1.43,5.81,2,7.89,1Z" style="fill: rgb(38, 50, 56); transform-origin: 242.179px 416.328px;" id="elrwxpb876ihd" class="animable"></path><path d="M219.43,330.48a29,29,0,0,0,10.93-6.26s-2.11,3.94-8.38,7.62l3,29.27Z" style="fill: rgb(38, 50, 56); transform-origin: 224.895px 342.665px;" id="elov54z00w3x8" class="animable"></path><circle cx="224.72" cy="228.75" r="10.79" style="fill: rgb(38, 50, 56); transform-origin: 224.72px 228.75px;" id="ell0x0duyx2dn" class="animable"></circle><path d="M206.07,236.42s1.75,8.21,2.45,9.56a3.7,3.7,0,0,0,2.15,1.73l-.13-5.77Z" style="fill: rgb(38, 50, 56); transform-origin: 208.37px 242.065px;" id="el9l1jmv7z7if" class="animable"></path><path d="M208.26,224.65a4.06,4.06,0,0,0-3.35,1.18c-1.44,1.47-.64,6.08,1.16,10.59l3.29.38Z" style="fill: rgb(38, 50, 56); transform-origin: 206.764px 230.712px;" id="elywibb1uec1r" class="animable"></path><path d="M210.35,236.8c-.66.39-1.6-.88-2.42-1.73s-3.47-2-4.8.78,1.17,6.61,3.27,7.27c3.6,1.13,4.14-1.18,4.14-1.18l.27,13.41h0c4.49,5.75,16.93,5.26,11.75-.75v-4a22.44,22.44,0,0,0,4.86.25c2.65-.41,4.32-2.5,5.12-5.37,1.3-4.61,1.79-8.34.69-17.41-1.2-9.94-12.76-10-19-6.11S210.35,236.8,210.35,236.8Z" style="fill: rgb(255, 168, 167); transform-origin: 218.298px 239.48px;" id="el46pcexlkpph" class="animable"></path><path d="M211.18,280c.18-8.16-1.68-20.26-4.42-24.44a7.9,7.9,0,0,1,4.05-.68s5.14,8,4.92,25.12Z" style="fill: rgb(55, 71, 79); transform-origin: 211.248px 267.422px;" id="el863ngywsjcw" class="animable"></path><path d="M210.35,237.91c-.33,0-1.6-2.09-2.42-2.84-1.14-1,.33-10.42.33-10.42a4.55,4.55,0,0,1,.79-5.07c1.56-1.71,3.73-3.81,10.81-3,5,.59,10.54,2.17,15,0a7.54,7.54,0,0,1-2.63,8s-1.61,1-5.83,1.55a62.3,62.3,0,0,1-11.71-.22c-1.22-.17-1.48,1-2.14,4.26C212,233.06,211.46,237.89,210.35,237.91Z" style="fill: rgb(38, 50, 56); transform-origin: 221.32px 227.155px;" id="ellutr9vd0lbm" class="animable"></path><path d="M208.27,225.38l-4-2.14a2.2,2.2,0,0,1,3-1A2.39,2.39,0,0,1,208.27,225.38Z" style="fill: rgb(38, 50, 56); transform-origin: 206.39px 223.686px;" id="elf06md0ch58" class="animable"></path><path d="M222.55,250.64s-5.93-1.19-8-2.29a6.89,6.89,0,0,1-2.86-2.83,9.32,9.32,0,0,0,1.63,3.34c1.51,1.93,9.23,3.36,9.23,3.36Z" style="fill: rgb(242, 143, 143); transform-origin: 217.12px 248.87px;" id="el9x1tj90bbqc" class="animable"></path><path d="M222.32,236.07a1.19,1.19,0,1,1-1.18-1.24A1.21,1.21,0,0,1,222.32,236.07Z" style="fill: rgb(38, 50, 56); transform-origin: 221.131px 236.02px;" id="elnpfwb5if9j9" class="animable"></path><path d="M221.07,231.59l-2.54,1.4a1.51,1.51,0,0,1,.59-2A1.42,1.42,0,0,1,221.07,231.59Z" style="fill: rgb(38, 50, 56); transform-origin: 219.716px 231.902px;" id="el7r01zsady8v" class="animable"></path><path d="M222,243.52l2.71,1a1.42,1.42,0,0,1-1.84.9A1.51,1.51,0,0,1,222,243.52Z" style="fill: rgb(242, 143, 143); transform-origin: 223.313px 244.513px;" id="el8lprg3k0j7d" class="animable"></path><path d="M232.91,232.58l-2.32-1.79a1.4,1.4,0,0,1,2-.31A1.55,1.55,0,0,1,232.91,232.58Z" style="fill: rgb(38, 50, 56); transform-origin: 231.887px 231.386px;" id="ell5z3itkyw0p" class="animable"></path><path d="M232.19,235.73a1.19,1.19,0,1,1-1.18-1.24A1.22,1.22,0,0,1,232.19,235.73Z" style="fill: rgb(38, 50, 56); transform-origin: 231.001px 235.68px;" id="elum6os9w11zj" class="animable"></path><polygon points="225.84 234.83 226.22 241.97 229.95 240.7 225.84 234.83" style="fill: rgb(242, 143, 143); transform-origin: 227.895px 238.4px;" id="el06xhe2y60h9r" class="animable"></polygon><path d="M282.46,248.09c0-2.2,1.84-5.27,1.28-6.9l-4.06-2.35-8.14,20.45-8.3,4.72-4.1-6,12.27-18.31-4.06-2.34c-.51.24-1,.5-1.56.8-9.27,5.27-16.84,18.25-16.91,29,0,5.42,1.85,9.22,4.91,11h0l4,2.33.47-1.22h.3v95.15c-5.7,6.35-9.67,15.27-9.72,23,0,4,1,7.16,2.79,9.24l4.06,2.35,4.07-22.8,8.3-4.72,4.1,6L264,408.18l4.06,2.34s14.34-21.4,14.41-32.14a15.28,15.28,0,0,0-1.75-7.73l1-.85-4-2.33h0a8.78,8.78,0,0,0-5-1.21V271.12C278.44,264.77,282.41,255.86,282.46,248.09Z" style="fill: rgb(69, 90, 100); transform-origin: 266.343px 323.94px;" id="elke0akrn2z7r" class="animable"></path><polygon points="258.6 374.43 262.66 376.78 262.66 281.63 258.6 279.28 258.6 374.43" style="fill: rgb(38, 50, 56); transform-origin: 260.63px 328.03px;" id="ely6fq8p7n0g" class="animable"></polygon><path d="M276.8,368.62V273.47c5.7-6.35,9.67-15.27,9.72-23,0-4-1-7.16-2.78-9.24l-8.14,20.45-8.3,4.72-4.1-6,8.21-20.66q-.77.36-1.56.81c-9.27,5.27-16.84,18.25-16.91,29-.05,7.88,3.94,12.34,9.72,12.11v95.15c-5.7,6.34-9.67,15.26-9.72,23,0,4,1,7.16,2.79,9.25l8.13-20.46,8.3-4.71,4.1,6-8.21,20.65c.52-.24,1-.5,1.56-.8,9.27-5.27,16.84-18.25,16.91-29C286.57,372.85,282.58,368.39,276.8,368.62Z" style="fill: rgb(55, 71, 79); transform-origin: 269.73px 325.14px;" id="el4egzxv6pr9g" class="animable"></path><polygon points="270.39 384.89 272.16 383.89 276.26 389.87 268.05 410.52 263.99 408.18 272.2 387.52 270.39 384.89" style="fill: rgb(38, 50, 56); transform-origin: 270.125px 397.205px;" id="eljyn750h4jtr" class="animable"></polygon><path d="M276.8,290.4c0,1.53-2.32,3.23-4,4.3s-3.86,2.56-3,5.65a4.41,4.41,0,0,0,5.82,3.06,6.35,6.35,0,0,0,3.77-5.08c.42-2.85,1.38-9.67-2.52-10.47Z" style="fill: rgb(255, 168, 167); transform-origin: 274.707px 295.774px;" id="el70wpm0adfkm" class="animable"></path><path d="M183.63,298.58c6.76-30.35,11-37,20.4-40.47l-1.28,18.24S193.93,296,192.6,303c-1.17,6.11-2.48,13.79-2.27,19a3.74,3.74,0,0,0,1.07,2.46c1.73,1.8,2.22,3.31,3.36,5.31.88,1.57,1.83,2.14,1.57,2.5a2,2,0,0,1-2.76.26,14,14,0,0,1-2.51-2.3,19.13,19.13,0,0,0,1.69,5.85c2,4.23,1.57,6.42-4.23,5-3.64-.88-6-3.84-6.69-12.51a66.94,66.94,0,0,1-.29-9.61C182.14,310.71,182.54,303.46,183.63,298.58Z" style="fill: rgb(255, 168, 167); transform-origin: 192.756px 299.811px;" id="elr4d39xpcrz" class="animable"></path><path d="M204.85,256a13.56,13.56,0,0,0-6.79,2.09c-2.36,1.59-6.29,8-8.78,15.93s-3.8,12.33-3.8,12.33,4.08,6.21,12.88,3.76c0,0,4.95-12.4,4.67-11.61C203,278.52,209.59,266.29,204.85,256Z" style="fill: rgb(230, 230, 230); transform-origin: 196.023px 273.341px;" id="el7ki42v03hzp" class="animable"></path></g><defs>     <filter id="active" height="200%">         <feMorphology in="SourceAlpha" result="DILATED" operator="dilate" radius="2"></feMorphology>                <feFlood flood-color="#32DFEC" flood-opacity="1" result="PINK"></feFlood>        <feComposite in="PINK" in2="DILATED" operator="in" result="OUTLINE"></feComposite>        <feMerge>            <feMergeNode in="OUTLINE"></feMergeNode>            <feMergeNode in="SourceGraphic"></feMergeNode>        </feMerge>    </filter>    <filter id="hover" height="200%">        <feMorphology in="SourceAlpha" result="DILATED" operator="dilate" radius="2"></feMorphology>                <feFlood flood-color="#ff0000" flood-opacity="0.5" result="PINK"></feFlood>        <feComposite in="PINK" in2="DILATED" operator="in" result="OUTLINE"></feComposite>        <feMerge>            <feMergeNode in="OUTLINE"></feMergeNode>            <feMergeNode in="SourceGraphic"></feMergeNode>        </feMerge>            <feColorMatrix type="matrix" values="0   0   0   0   0                0   1   0   0   0                0   0   0   0   0                0   0   0   1   0 "></feColorMatrix>    </filter></defs></svg>